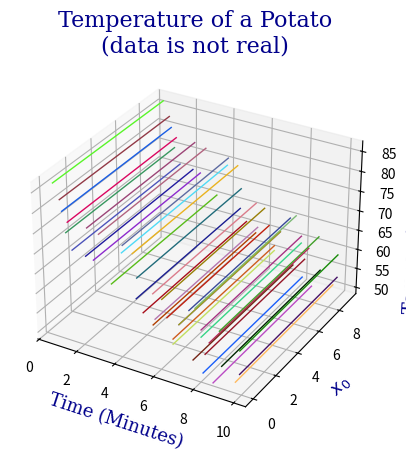

Write the Python code that produced this figure.
import numpy as np
import matplotlib.pyplot as plt
from mpl_toolkits.mplot3d import Axes3D
import mpl_toolkits.mplot3d as mp3d
from matplotlib import cm
import random

font = {
		'family': 'serif',
		'color': 'darkblue',
		'weight': 'normal',
		'size': 16
	}
font1 = {
		'family': 'serif',
		'color': 'darkblue',
		'weight': 'normal',
		'size': 13
	}

feats = np.array([
	2.6, 8.0, 2.9, 1.3, 3.5, 5.7, 8.4, 6.3, 6.6, 6.9, 5.6, 9.9, 1.5, 2.3, 
	8.0, 7.6, 5.1, 1.03, 0.61, 7.7, 8.2, 9.9, 6.6, 1.2, 7.4, 8.1, 4.6, 2.2, 5.6, 
	4.1, 6.05, 4.76, 8.9, 0.93, 8.6, 4.05, 9.02, 9.7, 6.9, 4.8
	])

out = np.array([
	70.7, 61.5, 77.5, 78.2, 66.1, 60.6, 58.9, 61.9, 55.7, 61.1, 59.0, 53.4, 
	71.6, 78.2, 59.7, 53.3, 61.3, 80.5, 86.8, 66.4, 55.7, 59.3, 57.0, 75.5, 
	65.4, 50.8, 75.2, 71.1, 66.8, 76.5, 66.1, 64.3, 62.6, 83.2, 49.1, 74.6, 
	54.0, 51.1, 61.1, 69.5
	])

box = [(0, 1, 46),
		(10.5, 1, 46),
		(10.5, 1, 90),
		(0, 1, 90)]

fig = plt.figure()
ax = fig.add_subplot(111, projection='3d')

hexcol = lambda: random.randint(0,255)

for i in range(len(feats)):
	x = np.ones(10) * feats[i]
	z = np.ones(10) * out[i]
	y = np.arange(0,10)
	x, y = np.meshgrid(x,y)

	rand_col = '#%02X%02X%02X' % (hexcol(), hexcol(), hexcol())

	line = ax.plot(x,y,zs=z, color=rand_col)
	plt.setp(line, linewidth=1.0)
	# ax.scatter(x[0,0], y[1,0], z[0])

# plane = mp3d.art3d.Poly3DCollection([box], alpha=0.25, linewidth=1)
# plane.set_facecolor((0,0,1, 0.25))
# ax.add_collection3d(plane)

# ax.set_yticklabels([])

plt.xlabel('Time (Minutes)', fontdict=font1)
plt.ylabel(r'$x_0$', fontdict=font1)
ax.set_zlabel('Temperature (Celcius)', fontdict=font1)
plt.title('Temperature of a Potato\n(data is not real)', fontdict=font)

plt.show()